Run: headless pygame with SDL's dummy video driver; simulated clock (each Clock.tick advances the game by its frame time, no real sleeping); random seed 0; keys injected as events and as key.get_pressed() state; mouse plan: one left click at the window centre at the start of phase 2, then a move to the lower-right quarter at the start of phase 3.
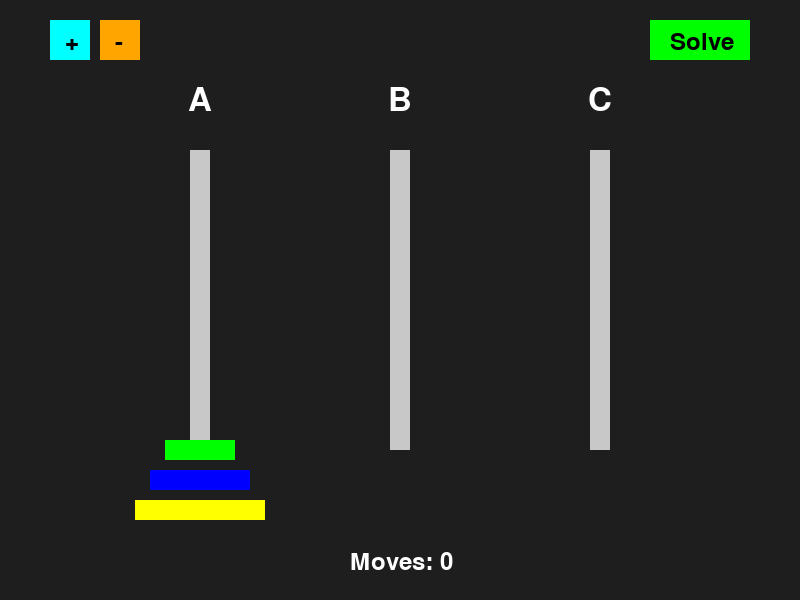
Frame 1 of 4 · flips 1–60 · no input
Frame 2 of 4 · flips 61–180 · clicked the window centre · tapped SPACE, RETURN · held RIGHT (→), D · screen unchanged from frame 1, image omitted
Frame 3 of 4 · flips 181–300 · moved the mouse to the lower-right quarter · held DOWN (↓), S · screen unchanged from frame 2, image omitted
Frame 4 of 4 · flips 301–420 · held LEFT (←), A, UP (↑), W · screen unchanged from frame 3, image omitted

The pygame program that drew these frames:

import pygame
import sys
import time

# Konstanta Warna
WIDTH, HEIGHT = 800, 600
BACKGROUND_COLOR = (30, 30, 30)
TOWER_COLOR = (200, 200, 200)
DISK_COLORS = [(255, 0, 0), (0, 255, 0), (0, 0, 255), (255, 255, 0), (255, 165, 0)]

class TowerOfHanoi:
    def __init__(self):
        pygame.init()
        self.screen = pygame.display.set_mode((WIDTH, HEIGHT))
        pygame.display.set_caption("Tower of Hanoi")
        self.clock = pygame.time.Clock()
        self.disk_count = 3  # inisiasi disk ada 3 disk
        self.initialize_game()

    def initialize_game(self):
        self.towers = [list(range(self.disk_count, 0, -1)), [], []] 
        self.selected_disk = None
        self.selected_tower = None
        self.mouse_pos = (0, 0)
        self.move_count = 0
        self.game_solved = False
        self.dragging = False

    def draw_towers(self):
        self.screen.fill(BACKGROUND_COLOR)
        base_x_positions = [200, 400, 600]
        base_y = HEIGHT - 100
        tower_width = 20
        
        font = pygame.font.Font(None, 48)
        tower_labels = ["A", "B", "C"]
        
        for i, x in enumerate(base_x_positions):
            pygame.draw.rect(self.screen, TOWER_COLOR, (x - 10, 150, tower_width, 300))
            text = font.render(tower_labels[i], True, (255, 255, 255))
            text_rect = text.get_rect(center=(x, 100))  # Posisi di atas tower
            self.screen.blit(text, text_rect)
        
        for i, tower in enumerate(self.towers):
            for j, disk in enumerate(tower):
                disk_width = 40 + disk * 30
                pygame.draw.rect(self.screen, DISK_COLORS[disk % len(DISK_COLORS)],  
                                 (base_x_positions[i] - disk_width // 2, base_y - j * 30, disk_width, 20))
        
        if self.dragging and self.selected_disk is not None:
            disk_width = 40 + self.selected_disk * 30
            pygame.draw.rect(self.screen, DISK_COLORS[self.selected_disk % len(DISK_COLORS)],
                             (self.mouse_pos[0] - disk_width // 2, self.mouse_pos[1] - 10, disk_width, 20))
        
        font = pygame.font.Font(None, 36)
        self.draw_buttons(font)
        
        if self.game_solved:
            text = font.render("Game Berhasil!", True, (255, 255, 0))
            self.screen.blit(text, (WIDTH // 2 - 100, HEIGHT // 2))

        pygame.display.flip()

    def draw_buttons(self, font):
        pygame.draw.rect(self.screen, (0, 255, 0), (WIDTH - 150, 20, 100, 40))
        self.screen.blit(font.render("Solve", True, (0, 0, 0)), (WIDTH - 130, 30))
        
        pygame.draw.rect(self.screen, (0, 255, 255), (50, 20, 40, 40))
        pygame.draw.rect(self.screen, (255, 165, 0), (100, 20, 40, 40))
        
        self.screen.blit(font.render("+", True, (0, 0, 0)), (65, 30))
        self.screen.blit(font.render("-", True, (0, 0, 0)), (115, 30))
        self.screen.blit(font.render(f"Moves: {self.move_count}", True, (255, 255, 255)), (WIDTH // 2 - 50, HEIGHT - 50))
    
    def get_tower_index(self, mouse_x):
        base_x_positions = [200, 400, 600]
        for i, x in enumerate(base_x_positions):
            if abs(mouse_x - x) < 50:
                return i
        return None

    def move_disk(self, from_tower, to_tower):
        if self.towers[from_tower]:
            disk = self.towers[from_tower].pop()
            self.towers[to_tower].append(disk)
            self.move_count += 1
            if self.towers[1] == list(range(self.disk_count, 0, -1)) or self.towers[2] == list(range(self.disk_count, 0, -1)):
                self.game_solved = True

    def solve_hanoi(self, n, from_tower, to_tower, aux_tower): #pakai stack untuk dfs searchnya
        stack = [(n, from_tower, to_tower, aux_tower)]
        while stack:
            n, from_tower, to_tower, aux_tower = stack.pop() #last in first out untuk pop
            if n == 1:
                self.move_disk(from_tower, to_tower)
                self.draw_towers()
                time.sleep(0.2)
            else:
                stack.append((n - 1, aux_tower, to_tower, from_tower))
                stack.append((1, from_tower, to_tower, aux_tower))
                stack.append((n - 1, from_tower, aux_tower, to_tower))
    
    def handle_mouse_down(self, pos):
        solve_button_rect = pygame.Rect(WIDTH - 150, 20, 100, 40)
        increase_button = pygame.Rect(50, 20, 40, 40)
        decrease_button = pygame.Rect(100, 20, 40, 40)
        
        if solve_button_rect.collidepoint(pos):
            self.initialize_game()
            self.solve_hanoi(self.disk_count, 0, 2, 1)
            return
        if increase_button.collidepoint(pos):
            self.disk_count += 1
            self.initialize_game()
            return
        if decrease_button.collidepoint(pos) and self.disk_count > 1:
            self.disk_count -= 1
            self.initialize_game()
            return
        
        tower_idx = self.get_tower_index(pos[0])
        if tower_idx is not None and self.towers[tower_idx]:
            self.selected_disk = self.towers[tower_idx].pop()
            self.selected_tower = tower_idx
            self.dragging = True

    def handle_mouse_up(self, pos):
        self.dragging = False
        if self.selected_disk is not None:
            tower_idx = self.get_tower_index(pos[0])
            if tower_idx is not None and (not self.towers[tower_idx] or self.towers[tower_idx][-1] > self.selected_disk):
                self.towers[tower_idx].append(self.selected_disk)
                self.move_count += 1
            else:
                self.towers[self.selected_tower].append(self.selected_disk)
        self.selected_disk = None

    def run(self):
        running = True
        while running:
            try:
                for event in pygame.event.get():
                    if event.type == pygame.QUIT:
                        running = False
                    elif event.type == pygame.MOUSEBUTTONDOWN:
                        self.handle_mouse_down(event.pos)
                    elif event.type == pygame.MOUSEBUTTONUP:
                        self.handle_mouse_up(event.pos)
                    elif event.type == pygame.MOUSEMOTION:
                        self.mouse_pos = event.pos
                self.draw_towers()
                self.clock.tick(60)
            except Exception as e:
                print(f"Terjadi error: {e}")
        pygame.quit()
        sys.exit()

if __name__ == "__main__":
    TowerOfHanoi().run()
